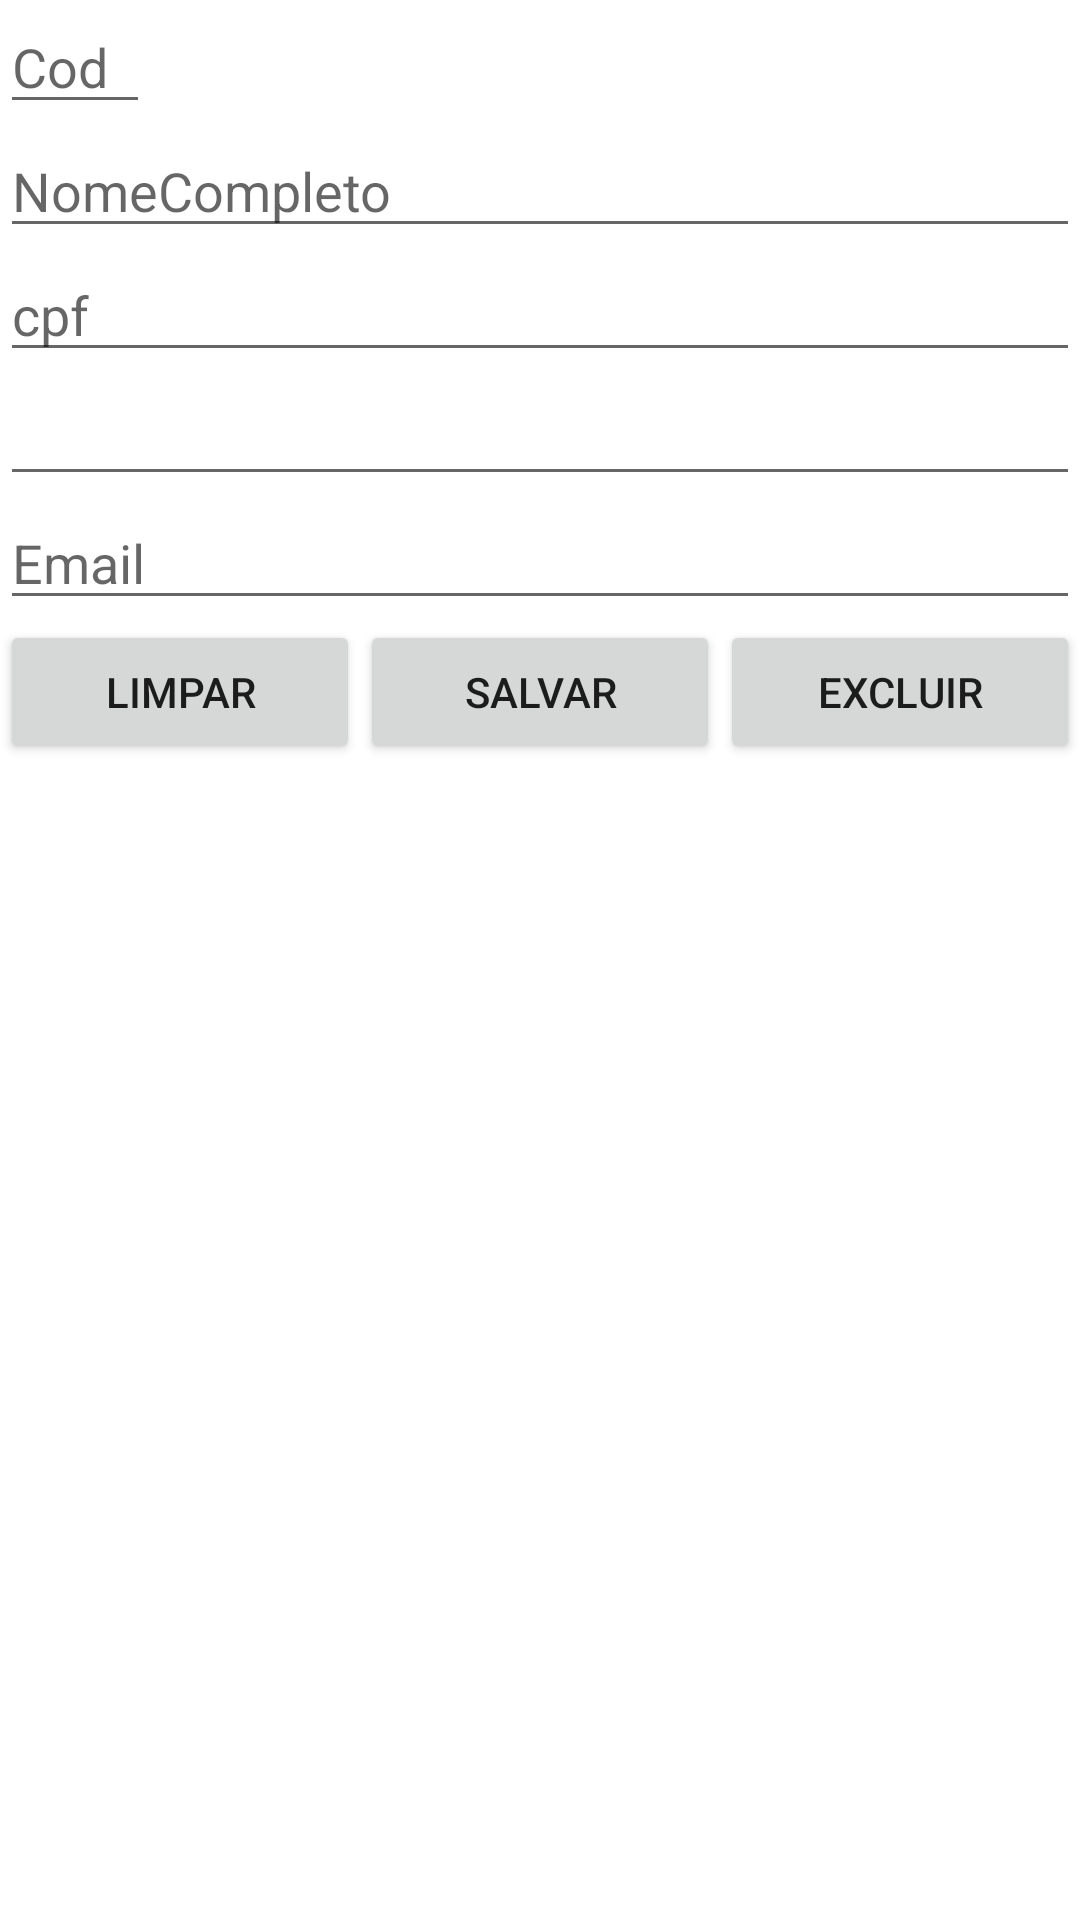

This screen was rendered from an Android layout file. Write that file and the resources it references.
<!-- AndroidManifest.xml: application theme Theme.CadastroEmbratecc -->
<!-- res/layout/activity_main.xml -->
<?xml version="1.0" encoding="utf-8"?>
<LinearLayout xmlns:android="http://schemas.android.com/apk/res/android"
    xmlns:app="http://schemas.android.com/apk/res-auto"
    xmlns:tools="http://schemas.android.com/tools"
    android:layout_width="match_parent"
    android:layout_height="match_parent"
    android:orientation="vertical"
    tools:context=".MainActivity">

    <EditText
        android:id="@+id/editCod"
        android:layout_width="150px"
        android:layout_height="wrap_content"
        android:ems="10"
        android:hint="Cod"
        android:inputType="number" />

    <EditText
        android:id="@+id/editNome"
        android:layout_width="match_parent"
        android:layout_height="wrap_content"
        android:ems="10"
        android:hint="NomeCompleto"
        android:inputType="textPersonName" />

    <EditText
        android:id="@+id/editCpf"
        android:layout_width="match_parent"
        android:layout_height="wrap_content"
        android:ems="10"
        android:hint="cpf"
        android:inputType="number" />

    <EditText
        android:id="@+id/editPhone"
        android:layout_width="match_parent"
        android:layout_height="wrap_content"
        android:ems="10"
        android:inputType="phone"
        tools:hint="Telefone" />

    <EditText
        android:id="@+id/editEmail"
        android:layout_width="match_parent"
        android:layout_height="wrap_content"
        android:ems="10"
        android:hint="Email"
        android:inputType="textEmailAddress" />

    <LinearLayout
        android:layout_width="match_parent"
        android:layout_height="wrap_content"
        android:orientation="horizontal">

        <Button
            android:id="@+id/btnLimpar"
            android:layout_width="wrap_content"
            android:layout_height="wrap_content"
            android:layout_weight="1"
            android:text="Limpar" />

        <Button
            android:id="@+id/btnSalvar"
            android:layout_width="wrap_content"
            android:layout_height="wrap_content"
            android:layout_weight="1"
            android:text="Salvar" />

        <Button
            android:id="@+id/btnExcluir"
            android:layout_width="wrap_content"
            android:layout_height="wrap_content"
            android:layout_weight="1"
            android:text="Excluir" />
    </LinearLayout>

    <ListView
        android:id="@+id/listViewClientes"
        android:layout_width="match_parent"
        android:layout_height="match_parent" />
</LinearLayout>
<!-- resources referenced by this layout -->
<resources>
  <style name="Theme.CadastroEmbratecc" parent="Theme.MaterialComponents.DayNight.DarkActionBar">
          
          <item name="colorPrimary">@color/purple_500</item>
          <item name="colorPrimaryVariant">@color/purple_700</item>
          <item name="colorOnPrimary">@color/white</item>
          
          <item name="colorSecondary">@color/teal_200</item>
          <item name="colorSecondaryVariant">@color/teal_700</item>
          <item name="colorOnSecondary">@color/black</item>
          
          <item name="android:statusBarColor">?attr/colorPrimaryVariant</item>
          
      </style>
  <color name="purple_500">#FF6200EE</color>
  <color name="purple_700">#FF3700B3</color>
  <color name="white">#FFFFFFFF</color>
  <color name="teal_200">#FF03DAC5</color>
  <color name="teal_700">#FF018786</color>
  <color name="black">#FF000000</color>
</resources>
